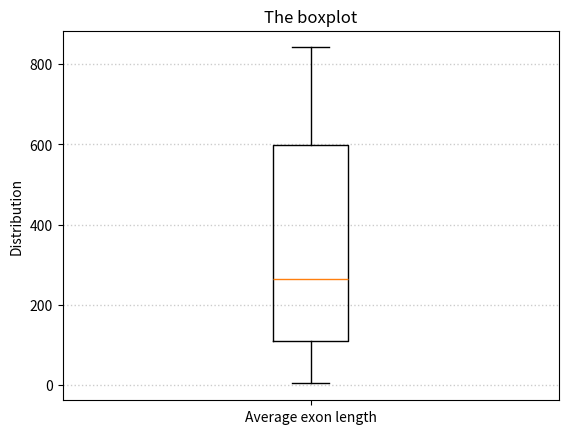

Generate this figure with matplotlib:
import matplotlib.pyplot as plt
import numpy as np

# A dictionary about genes
genes_lengths = [9410, 394141, 4442, 105338, 19149, 76779, 126550, 36296, 842, 15981]
exon_counts = [51, 1142, 42, 216, 25, 650, 32533, 57, 1, 523]

#Calculate the total length of genes
tot_len = 0
for i in range(len(genes_lengths)):
	tot_len += genes_lengths[i]

#Calculate the total numbers of exons
tot_exon = 0
for i in range(len(exon_counts)):
	tot_exon += exon_counts[i]

#Calculate the average
a = np.array(genes_lengths)
b = np.array(exon_counts)
c = a/b

#Sort the array and print
c.sort()
print('Average exon length:', c)

#Make the boxplot
plt.boxplot(c)

plt.xticks([1], ['Average exon length'])
plt.ylabel('Distribution')
plt.title('The boxplot')

plt.grid(axis="y", ls=":", lw=1, color="grey", alpha=0.4)

plt.show()